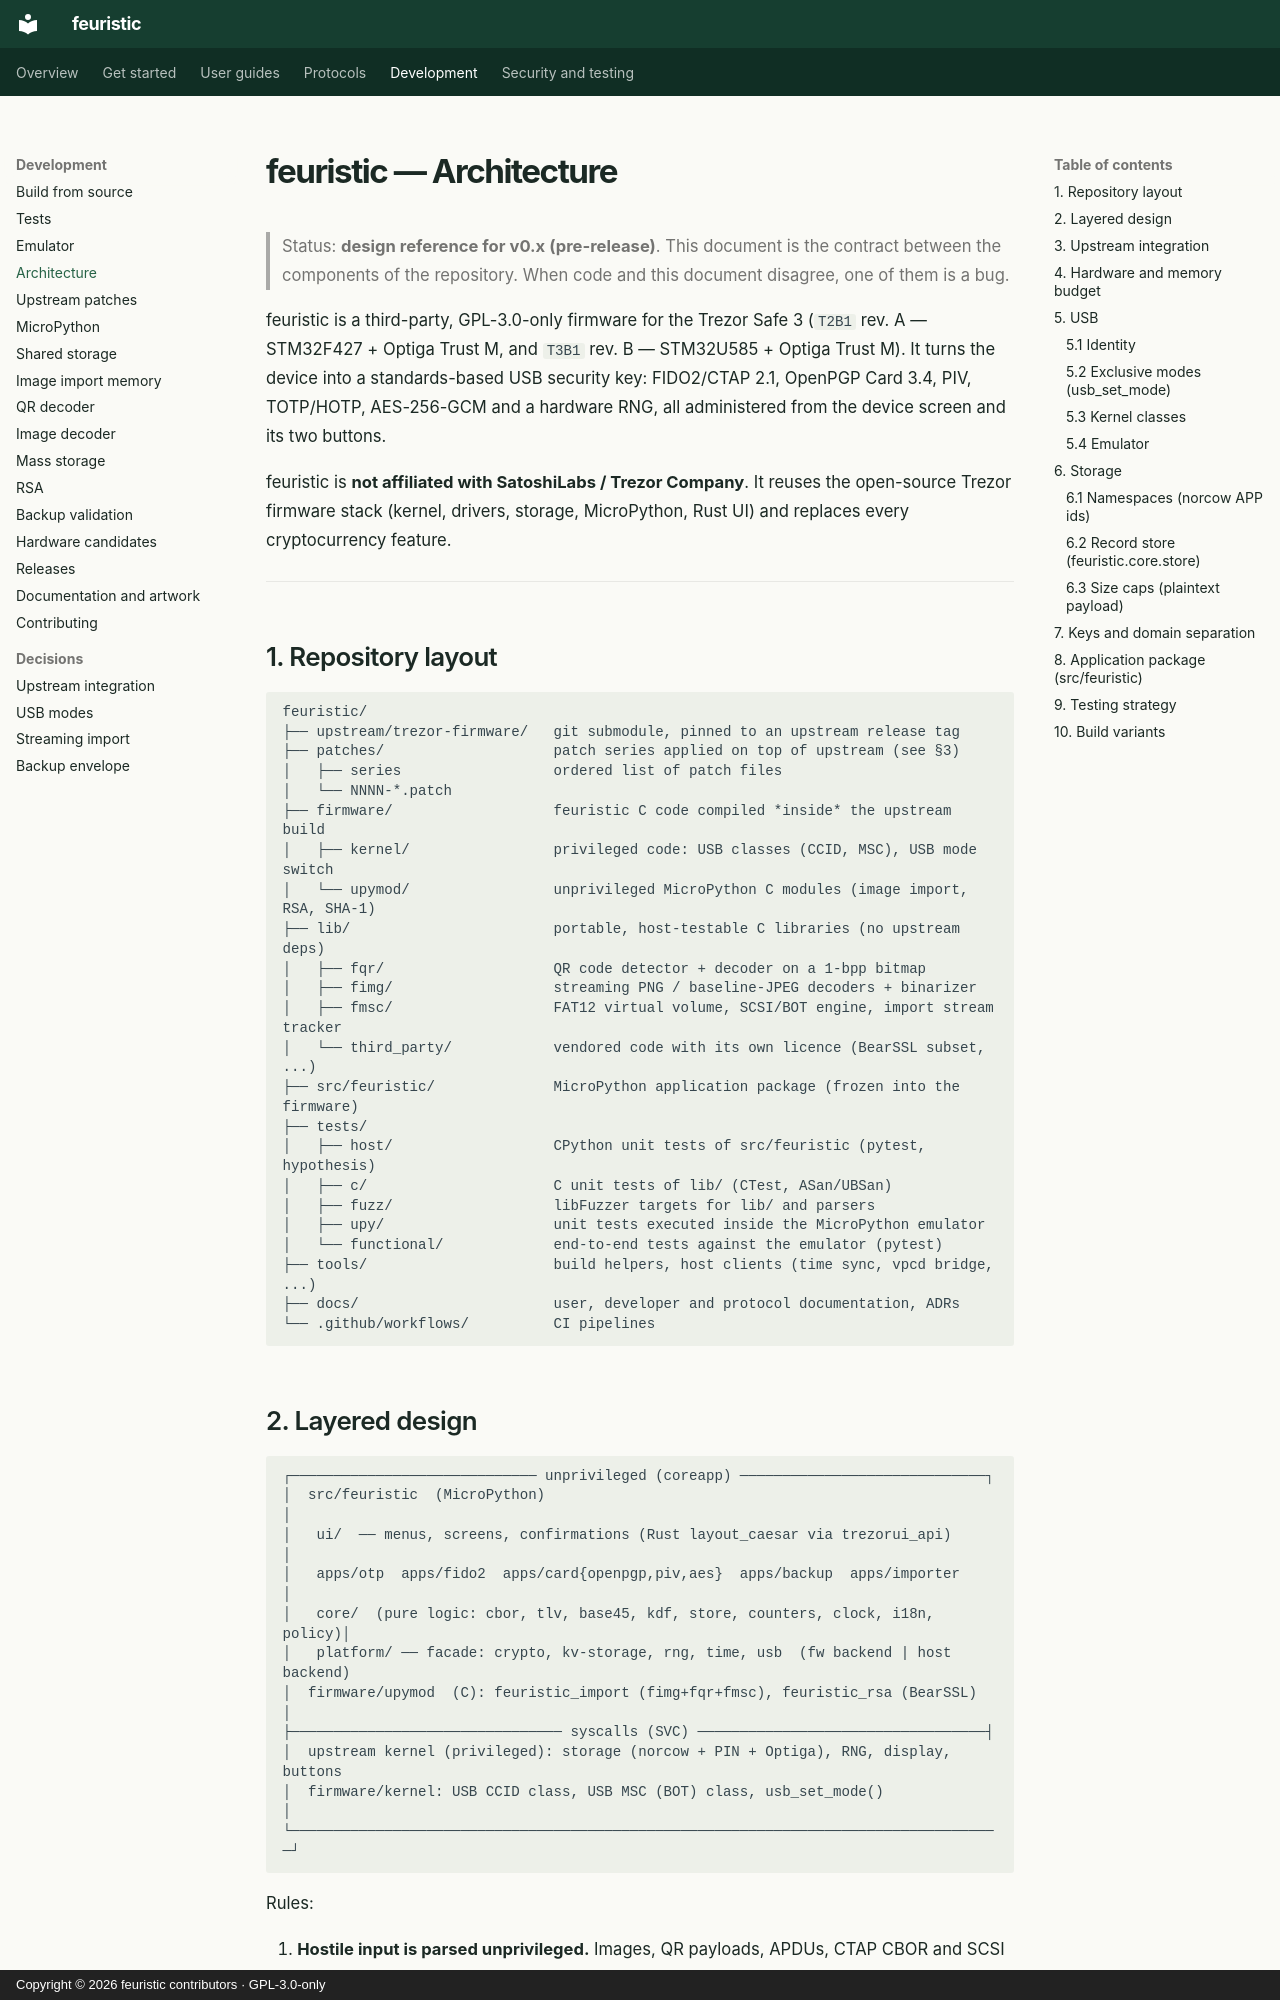

repository: jean-voila/feuristic · page: architecture/index.html · generator: mkdocs · copyright: Copyright © 2026 feuristic contributors · GPL-3.0-only

---
title: Firmware architecture
description: "How feuristic is organized on Trezor Safe 3: repository layout, upstream integration, memory budget, USB modes, storage and key domain separation."
---

<!-- SPDX-License-Identifier: GPL-3.0-only -->
<!-- Copyright (C) 2026 The feuristic contributors -->

# feuristic — Architecture

> Status: **design reference for v0.x (pre-release)**. This document is the
> contract between the components of the repository. When code and this
> document disagree, one of them is a bug.

feuristic is a third-party, GPL-3.0-only firmware for the Trezor Safe 3
(`T2B1` rev. A — STM32F427 + Optiga Trust M, and `T3B1` rev. B — STM32U585 +
Optiga Trust M). It turns the device into a standards-based USB security key:
FIDO2/CTAP 2.1, OpenPGP Card 3.4, PIV, TOTP/HOTP, AES-256-GCM and a hardware
RNG, all administered from the device screen and its two buttons.

feuristic is **not affiliated with SatoshiLabs / Trezor Company**. It reuses
the open-source Trezor firmware stack (kernel, drivers, storage, MicroPython,
Rust UI) and replaces every cryptocurrency feature.

---

## 1. Repository layout

```
feuristic/
├── upstream/trezor-firmware/   git submodule, pinned to an upstream release tag
├── patches/                    patch series applied on top of upstream (see §3)
│   ├── series                  ordered list of patch files
│   └── NNNN-*.patch
├── firmware/                   feuristic C code compiled *inside* the upstream build
│   ├── kernel/                 privileged code: USB classes (CCID, MSC), USB mode switch
│   └── upymod/                 unprivileged MicroPython C modules (image import, RSA, SHA-1)
├── lib/                        portable, host-testable C libraries (no upstream deps)
│   ├── fqr/                    QR code detector + decoder on a 1-bpp bitmap
│   ├── fimg/                   streaming PNG / baseline-JPEG decoders + binarizer
│   ├── fmsc/                   FAT12 virtual volume, SCSI/BOT engine, import stream tracker
│   └── third_party/            vendored code with its own licence (BearSSL subset, ...)
├── src/feuristic/              MicroPython application package (frozen into the firmware)
├── tests/
│   ├── host/                   CPython unit tests of src/feuristic (pytest, hypothesis)
│   ├── c/                      C unit tests of lib/ (CTest, ASan/UBSan)
│   ├── fuzz/                   libFuzzer targets for lib/ and parsers
│   ├── upy/                    unit tests executed inside the MicroPython emulator
│   └── functional/             end-to-end tests against the emulator (pytest)
├── tools/                      build helpers, host clients (time sync, vpcd bridge, ...)
├── docs/                       user, developer and protocol documentation, ADRs
└── .github/workflows/          CI pipelines
```
